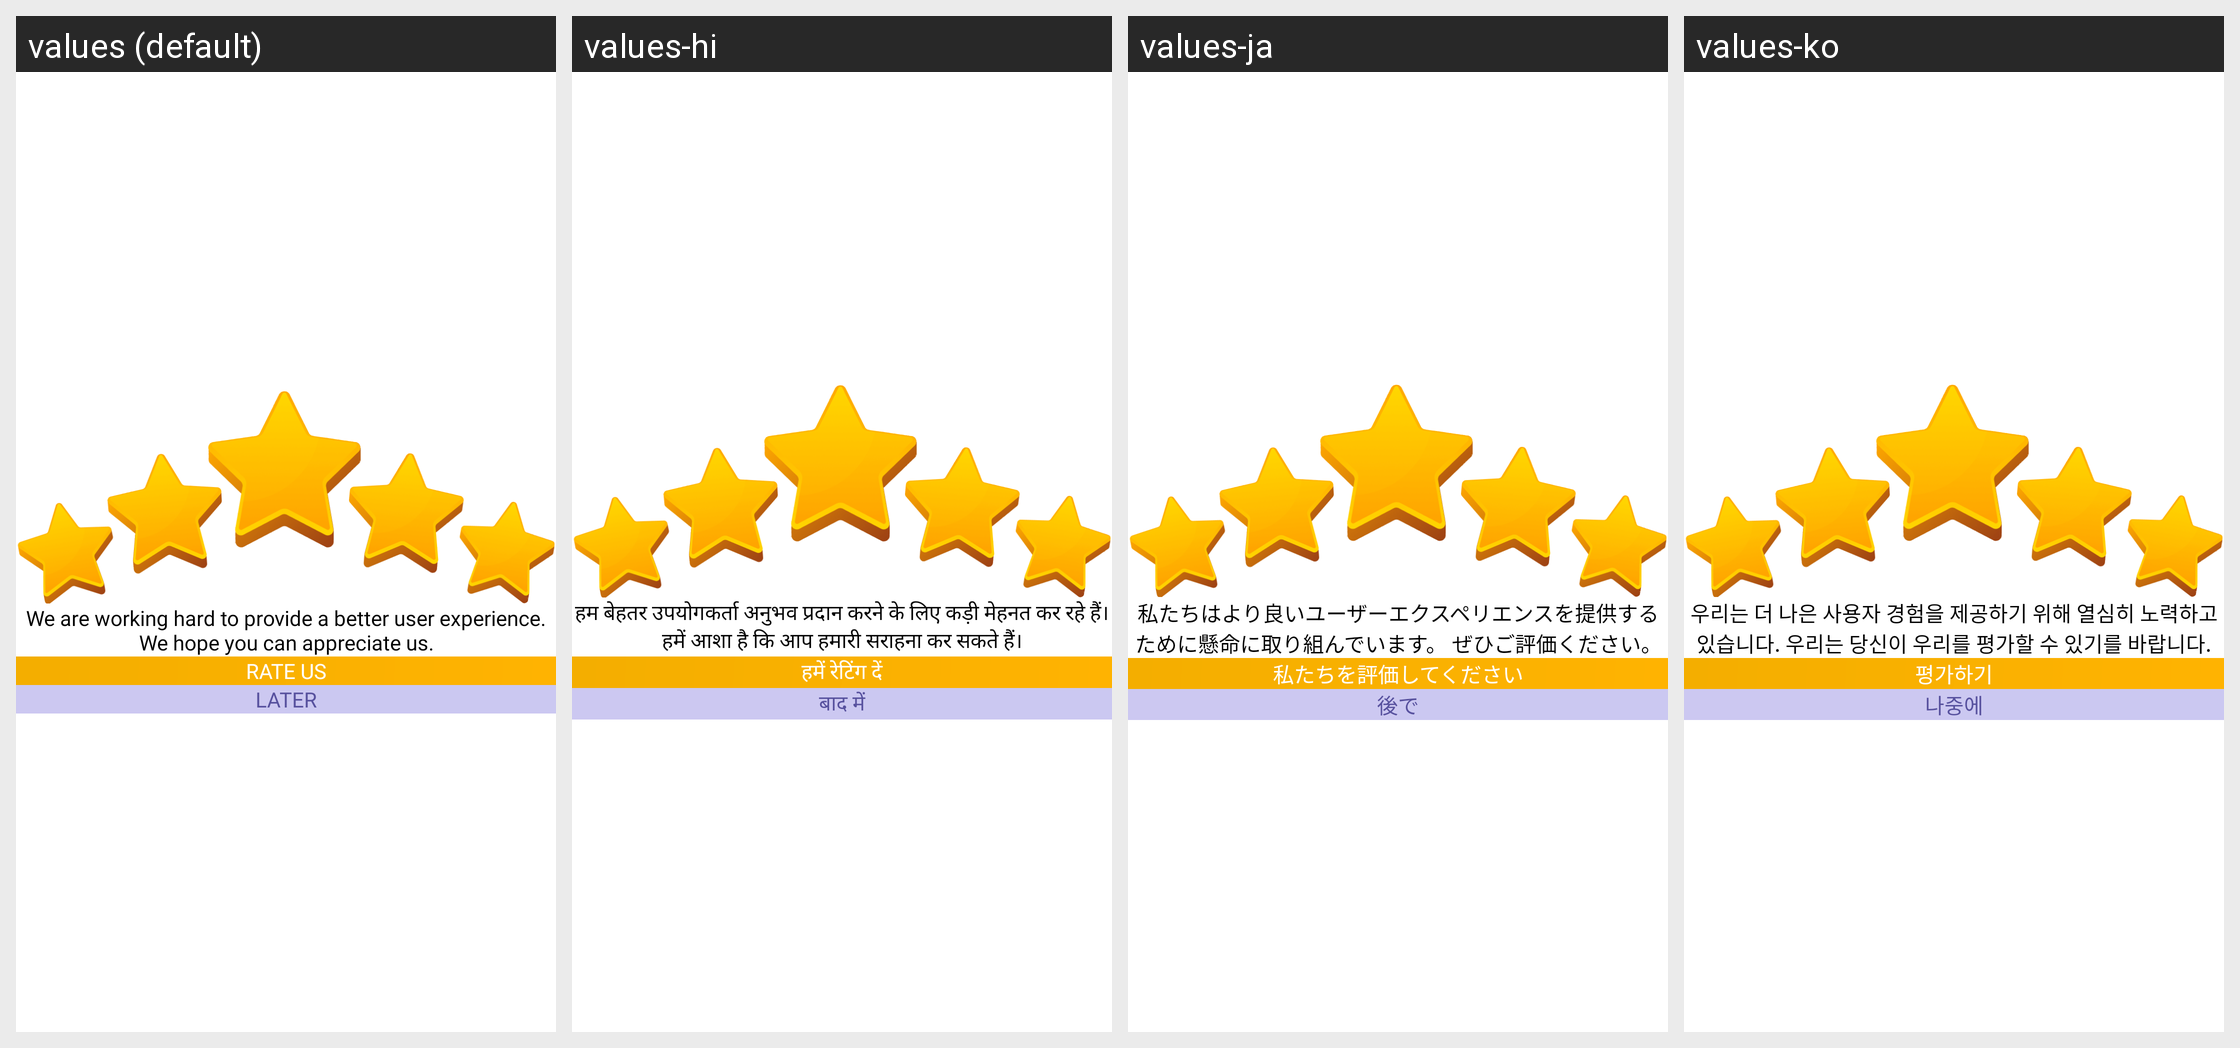

Translations of the strings shown on this Android screen, per locale in the grid:
Android screen res/layout/dialog_rate_us.xml rendered under 4 locales, left to right: values (default), values-hi, values-ja, values-ko. Device: Nexus 5 (rendered at 1080×1920; each locale shown at half size, 540×960, under a caption strip naming it); theme Theme.CatTranslate.
Other locales in the repository, not shown: values-de, values-en, values-es, values-fr, values-id, values-it, values-pt, values-tr, values-vi.
Strings drawn on this screen, with the default value and each locale's value (text and hints the layout hard-codes, and strings that could not be matched under every locale, appear in the picture but are not listed):

star_rate
  values: We are working hard to provide a better user experience. We hope you can appreciate us.
  values-hi: हम बेहतर उपयोगकर्ता अनुभव प्रदान करने के लिए कड़ी मेहनत कर रहे हैं। हमें आशा है कि आप हमारी सराहना कर सकते हैं।
  values-ja: 私たちはより良いユーザーエクスペリエンスを提供するために懸命に取り組んでいます。 ぜひご評価ください。
  values-ko: 우리는 더 나은 사용자 경험을 제공하기 위해 열심히 노력하고 있습니다. 우리는 당신이 우리를 평가할 수 있기를 바랍니다.

five_rate
  values: RATE US
  values-hi: हमें रेटिंग दें
  values-ja: 私たちを評価してください
  values-ko: 평가하기

later
  values: LATER
  values-hi: बाद में
  values-ja: 後で
  values-ko: 나중에
